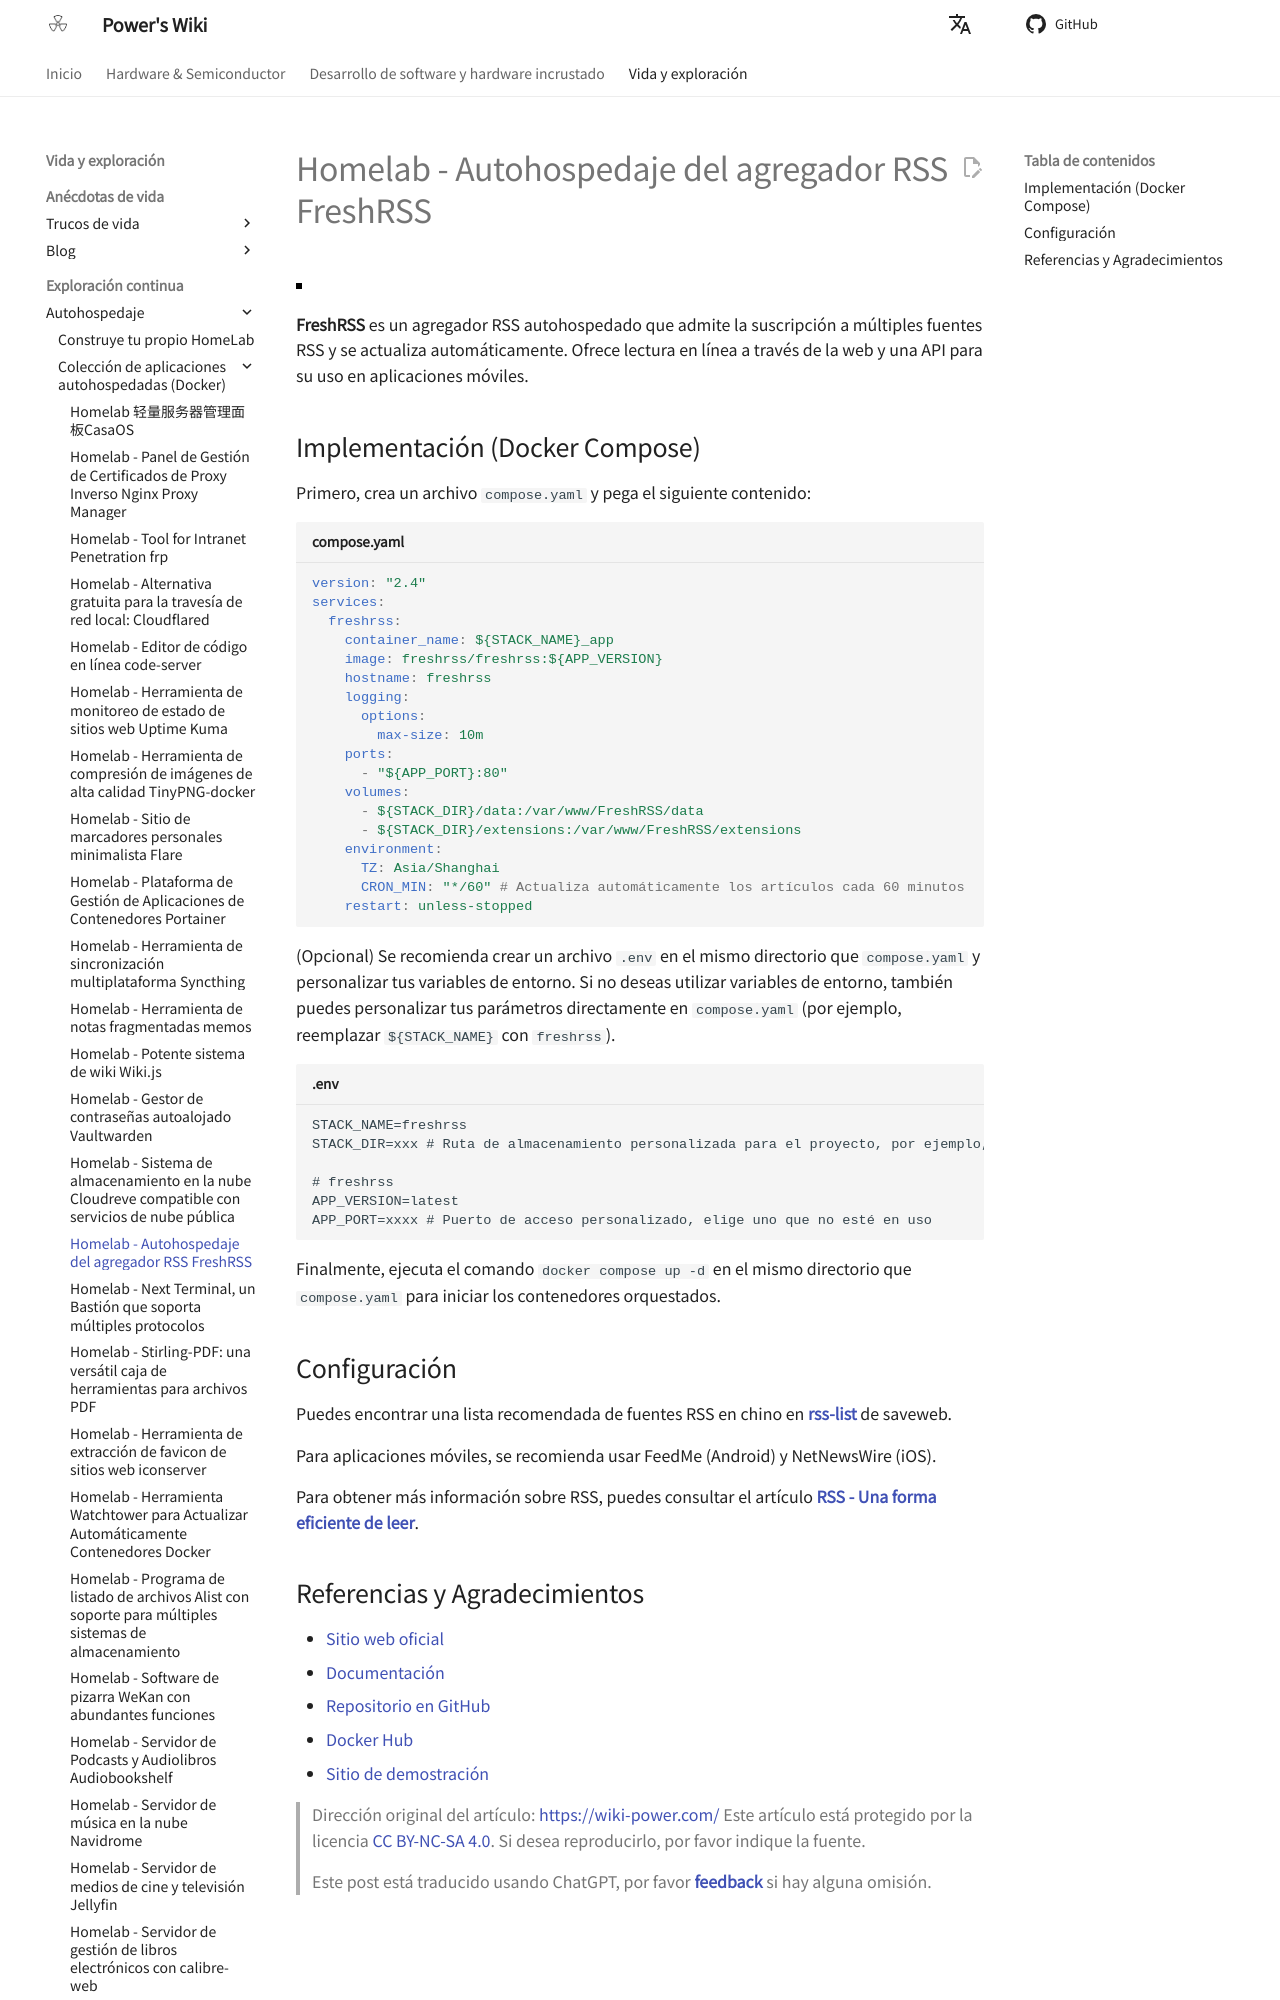

repository: linyuxuanlin/Wiki_MkDocs · page: es/Homelab-自托管RSS聚合器FreshRSS/index.html · generator: mkdocs

# Homelab - Autohospedaje del agregador RSS FreshRSS

![](https://media.wiki-power.com/img/202304102312005.png)

**FreshRSS** es un agregador RSS autohospedado que admite la suscripción a múltiples fuentes RSS y se actualiza automáticamente. Ofrece lectura en línea a través de la web y una API para su uso en aplicaciones móviles.

## Implementación (Docker Compose)

Primero, crea un archivo `compose.yaml` y pega el siguiente contenido:

```yaml title="compose.yaml"
version: "2.4"
services:
  freshrss:
    container_name: ${STACK_NAME}_app
    image: freshrss/freshrss:${APP_VERSION}
    hostname: freshrss
    logging:
      options:
        max-size: 10m
    ports:
      - "${APP_PORT}:80"
    volumes:
      - ${STACK_DIR}/data:/var/www/FreshRSS/data
      - ${STACK_DIR}/extensions:/var/www/FreshRSS/extensions
    environment:
      TZ: Asia/Shanghai
      CRON_MIN: "*/60" # Actualiza automáticamente los artículos cada 60 minutos
    restart: unless-stopped
```

(Opcional) Se recomienda crear un archivo `.env` en el mismo directorio que `compose.yaml` y personalizar tus variables de entorno. Si no deseas utilizar variables de entorno, también puedes personalizar tus parámetros directamente en `compose.yaml` (por ejemplo, reemplazar `${STACK_NAME}` con `freshrss`).

```dotenv title=".env"
STACK_NAME=freshrss
STACK_DIR=xxx # Ruta de almacenamiento personalizada para el proyecto, por ejemplo, ./freshrss

# freshrss
APP_VERSION=latest
APP_PORT=xxxx # Puerto de acceso personalizado, elige uno que no esté en uso
```

Finalmente, ejecuta el comando `docker compose up -d` en el mismo directorio que `compose.yaml` para iniciar los contenedores orquestados.

## Configuración

Puedes encontrar una lista recomendada de fuentes RSS en chino en [**rss-list**](https://github.com/saveweb/rss-list) de saveweb.

Para aplicaciones móviles, se recomienda usar FeedMe (Android) y NetNewsWire (iOS).

Para obtener más información sobre RSS, puedes consultar el artículo [**RSS - Una forma eficiente de leer**](https://wiki-power.com/RSS-%E9%AB%98%E6%95%88%E7%8E%87%E7%9A%84%E9%98%85%E8%AF%BB%E6%96%B9%E5%BC%8F/).
